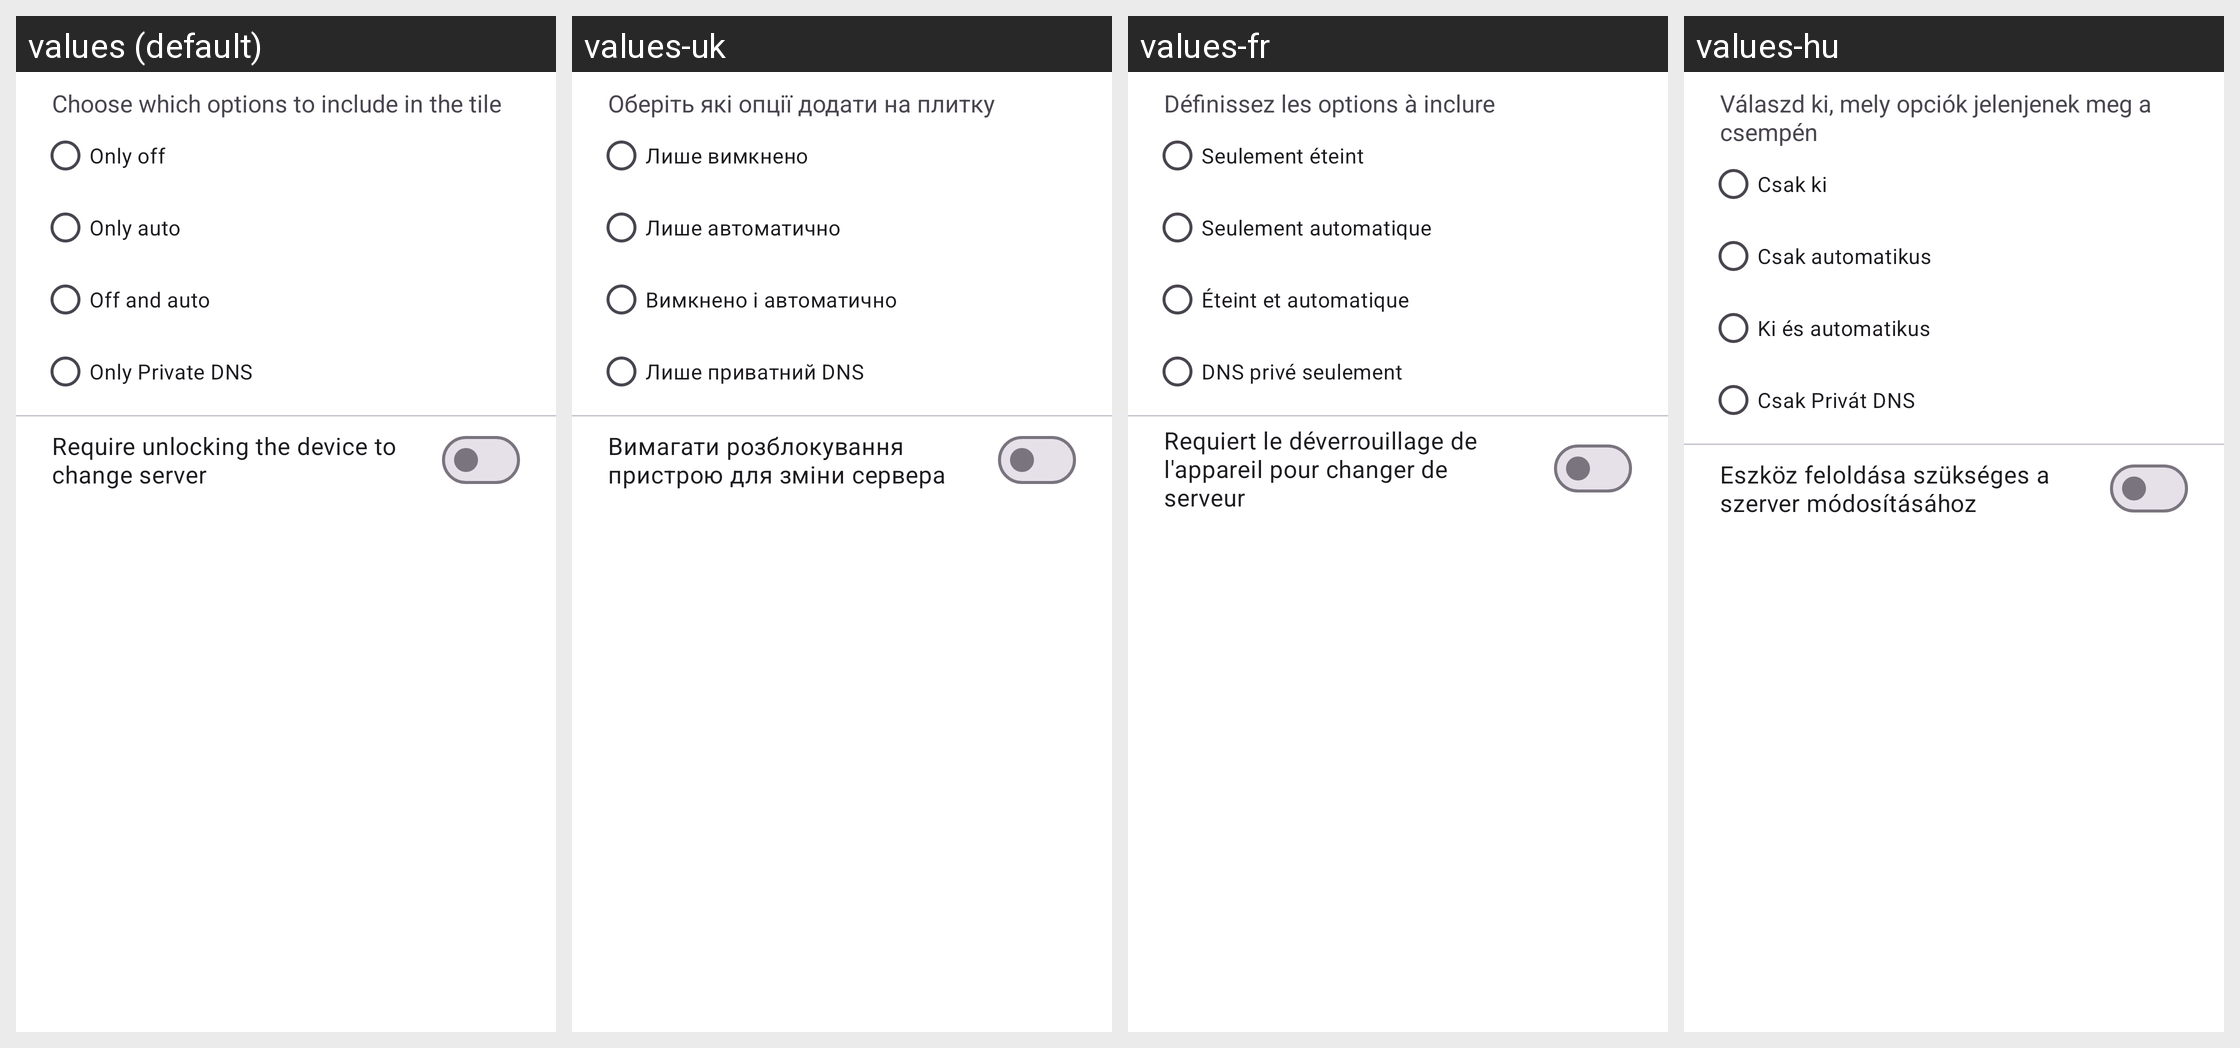

This grid shows one Android layout under several languages. Give, for every string resource on the screen, its name, the default text and each shown locale's text.
Android screen res/layout/dialog_options.xml rendered under 4 locales, left to right: values (default), values-uk, values-fr, values-hu. Device: Nexus 5 (rendered at 1080×1920; each locale shown at half size, 540×960, under a caption strip naming it); theme Theme.Transparent.
Other locales in the repository, not shown: values-cs, values-de, values-es, values-in, values-it, values-mn, values-pl, values-pt, values-pt-rBR, values-ru, values-ru-rRU, values-sr, values-ta, values-tr, values-vi, values-zh-rCN, values-zh-rTW.
Strings drawn on this screen, with the default value and each locale's value (text and hints the layout hard-codes, and strings that could not be matched under every locale, appear in the picture but are not listed):

auto_option_description
  values: Choose which options to include in the tile
  values-uk: Оберіть які опції додати на плитку
  values-fr: Définissez les options à inclure
  values-hu: Válaszd ki, mely opciók jelenjenek meg a csempén

auto_option_only_off
  values: Only off
  values-uk: Лише вимкнено
  values-fr: Seulement éteint
  values-hu: Csak ki

auto_option_only_auto
  values: Only auto
  values-uk: Лише автоматично
  values-fr: Seulement automatique
  values-hu: Csak automatikus

auto_option_off_and_auto
  values: Off and auto
  values-uk: Вимкнено і автоматично
  values-fr: Éteint et automatique
  values-hu: Ki és automatikus

auto_option_only_private
  values: Only Private DNS
  values-uk: Лише приватний DNS
  values-fr: DNS privé seulement
  values-hu: Csak Privát DNS

require_unlock_setting
  values: Require unlocking the device to change server
  values-uk: Вимагати розблокування пристрою для зміни сервера
  values-fr: Requiert le déverrouillage de l'appareil pour changer de serveur
  values-hu: Eszköz feloldása szükséges a szerver módosításához
